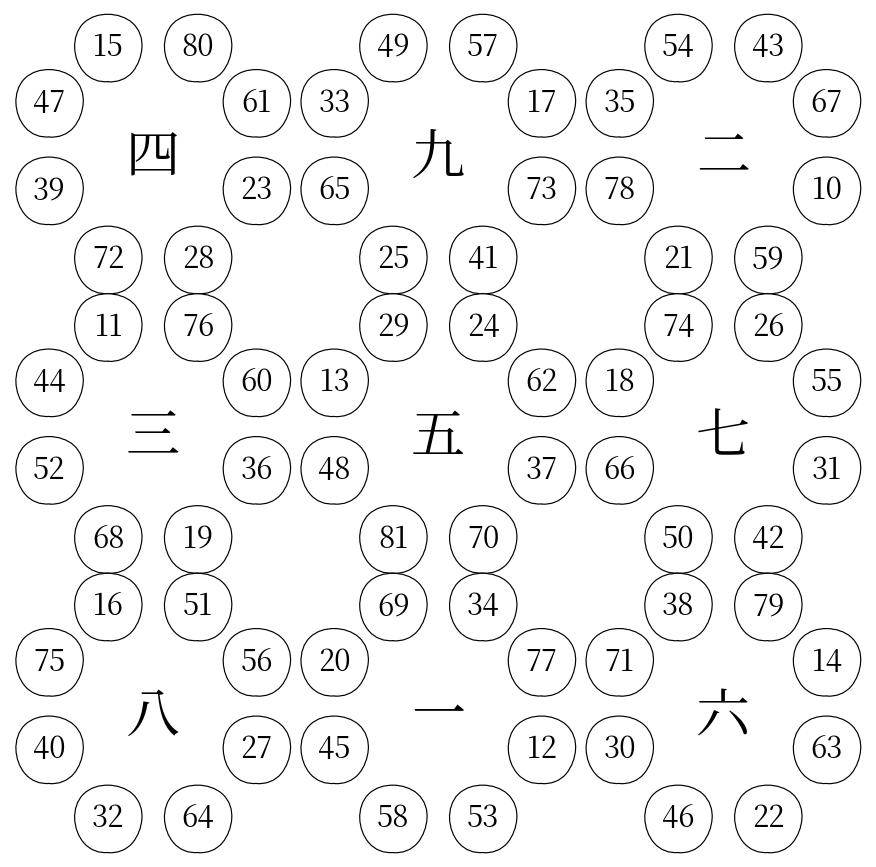

Here is the Python script that generated this plot:
#!/usr/bin/env python3
"""
Recreate the uploaded 3×3 magic-square complex diagram.

Outputs:
  - magic_square_complex_recreated.png
  - magic_square_complex_recreated.svg

Dependencies:
  python3 -m pip install matplotlib
"""

from __future__ import annotations

import argparse
from dataclasses import dataclass
from pathlib import Path
from typing import Iterable

import matplotlib.pyplot as plt
from matplotlib import font_manager
from matplotlib.patches import Circle


@dataclass(frozen=True)
class Cluster:
    center_label: str
    values: tuple[int, int, int, int, int, int, int, int]


CLUSTERS: tuple[tuple[Cluster, ...], ...] = (
    (
        Cluster("四", (15, 80, 61, 23, 28, 72, 39, 47)),
        Cluster("九", (49, 57, 17, 73, 41, 25, 65, 33)),
        Cluster("二", (54, 43, 67, 10, 59, 21, 78, 35)),
    ),
    (
        Cluster("三", (11, 76, 60, 36, 19, 68, 52, 44)),
        Cluster("五", (29, 24, 62, 37, 70, 81, 48, 13)),
        Cluster("七", (74, 26, 55, 31, 42, 50, 66, 18)),
    ),
    (
        Cluster("八", (16, 51, 56, 27, 64, 32, 40, 75)),
        Cluster("一", (69, 34, 77, 12, 53, 58, 45, 20)),
        Cluster("六", (38, 79, 14, 63, 22, 46, 30, 71)),
    ),
)

# Values are ordered clockwise from the upper-left circle:
# upper-left, upper-right, right-upper, right-lower,
# lower-right, lower-left, left-lower, left-upper.
RING_OFFSETS: tuple[tuple[float, float], ...] = (
    (-0.39,  0.96),
    ( 0.39,  0.96),
    ( 0.90,  0.48),
    ( 0.90, -0.28),
    ( 0.39, -0.88),
    (-0.39, -0.88),
    (-0.90, -0.28),
    (-0.90,  0.48),
)

HIGHLIGHT_INDICES: set[int] = set()


def choose_cjk_font() -> str:
    preferred = (
        "Noto Serif CJK JP",
        "Noto Sans CJK JP",
        "Noto Serif CJK KR",
        "Noto Sans CJK KR",
        "NanumMyeongjo",
        "NanumGothic",
        "UnBatang",
        "UnDotum",
        "Baekmuk Batang",
        "Baekmuk Dotum",
    )

    installed = {font.name for font in font_manager.fontManager.ttflist}
    for name in preferred:
        if name in installed:
            return name

    return "DejaVu Sans"


def iter_clusters() -> Iterable[tuple[int, int, Cluster]]:
    for row_index, row in enumerate(CLUSTERS):
        for column_index, cluster in enumerate(row):
            yield row_index, column_index, cluster


def draw_cluster(
    ax,
    cluster: Cluster,
    center_x: float,
    center_y: float,
    *,
    ring_radius: float,
    circle_radius: float,
    rough_edges: bool,
    number_font_size: float,
    center_font_size: float,
) -> None:
    for index, ((offset_x, offset_y), value) in enumerate(
        zip(RING_OFFSETS, cluster.values)
    ):
        x = center_x + offset_x * ring_radius
        y = center_y + offset_y * ring_radius

        circle = Circle(
            (x, y),
            radius=circle_radius,
            facecolor="#fff500" if index in HIGHLIGHT_INDICES else "white",
            edgecolor="black",
            linewidth=0.85,
        )

        if rough_edges:
            circle.set_sketch_params(scale=0.7, length=55.0, randomness=1.4)

        ax.add_patch(circle)
        ax.text(
            x,
            y,
            str(value),
            ha="center",
            va="center",
            fontsize=number_font_size,
            color="black",
        )

    ax.text(
        center_x,
        center_y,
        cluster.center_label,
        ha="center",
        va="center",
        fontsize=center_font_size,
        color="black",
    )


def build_figure(
    *,
    width: float,
    height: float,
    dpi: int,
    rough_edges: bool,
):
    font_name = choose_cjk_font()
    plt.rcParams["font.family"] = font_name
    plt.rcParams["axes.unicode_minus"] = False

    fig, ax = plt.subplots(figsize=(width, height), dpi=dpi)
    fig.patch.set_facecolor("white")
    ax.set_facecolor("white")

    x_positions = (1.10, 3.65, 6.20)
    y_positions = (6.05, 3.55, 1.05)

    for row_index, column_index, cluster in iter_clusters():
        draw_cluster(
            ax,
            cluster,
            x_positions[column_index],
            y_positions[row_index],
            ring_radius=1.03,
            circle_radius=0.305,
            rough_edges=rough_edges,
            number_font_size=21,
            center_font_size=39,
        )

    ax.set_xlim(-0.18, 7.48)
    ax.set_ylim(-0.20, 7.38)
    ax.set_aspect("equal", adjustable="box")
    ax.axis("off")

    fig.subplots_adjust(left=0.005, right=0.995, bottom=0.005, top=0.995)
    return fig


def parse_args() -> argparse.Namespace:
    parser = argparse.ArgumentParser(
        description="Recreate the 3×3 magic-square complex diagram."
    )
    parser.add_argument(
        "--output-prefix",
        default="magic_square_complex_recreated",
        help="Output path prefix without extension.",
    )
    parser.add_argument(
        "--dpi",
        type=int,
        default=160,
        help="PNG resolution.",
    )
    parser.add_argument(
        "--clean-circles",
        action="store_true",
        help="Use perfectly smooth circle outlines instead of slightly rough outlines.",
    )
    parser.add_argument(
        "--no-svg",
        action="store_true",
        help="Do not write the SVG file.",
    )
    return parser.parse_args()


def main() -> None:
    args = parse_args()
    prefix = Path(args.output_prefix)
    prefix.parent.mkdir(parents=True, exist_ok=True)

    fig = build_figure(
        width=8.85,
        height=8.56,
        dpi=args.dpi,
        rough_edges=not args.clean_circles,
    )

    png_path = prefix.with_suffix(".png")
    fig.savefig(
        png_path,
        dpi=args.dpi,
        facecolor="white",
        bbox_inches=None,
        pad_inches=0,
    )

    if not args.no_svg:
        svg_path = prefix.with_suffix(".svg")
        fig.savefig(
            svg_path,
            facecolor="white",
            bbox_inches=None,
            pad_inches=0,
        )

    plt.close(fig)

    print(f"Wrote {png_path}")
    if not args.no_svg:
        print(f"Wrote {prefix.with_suffix('.svg')}")


if __name__ == "__main__":
    main()
